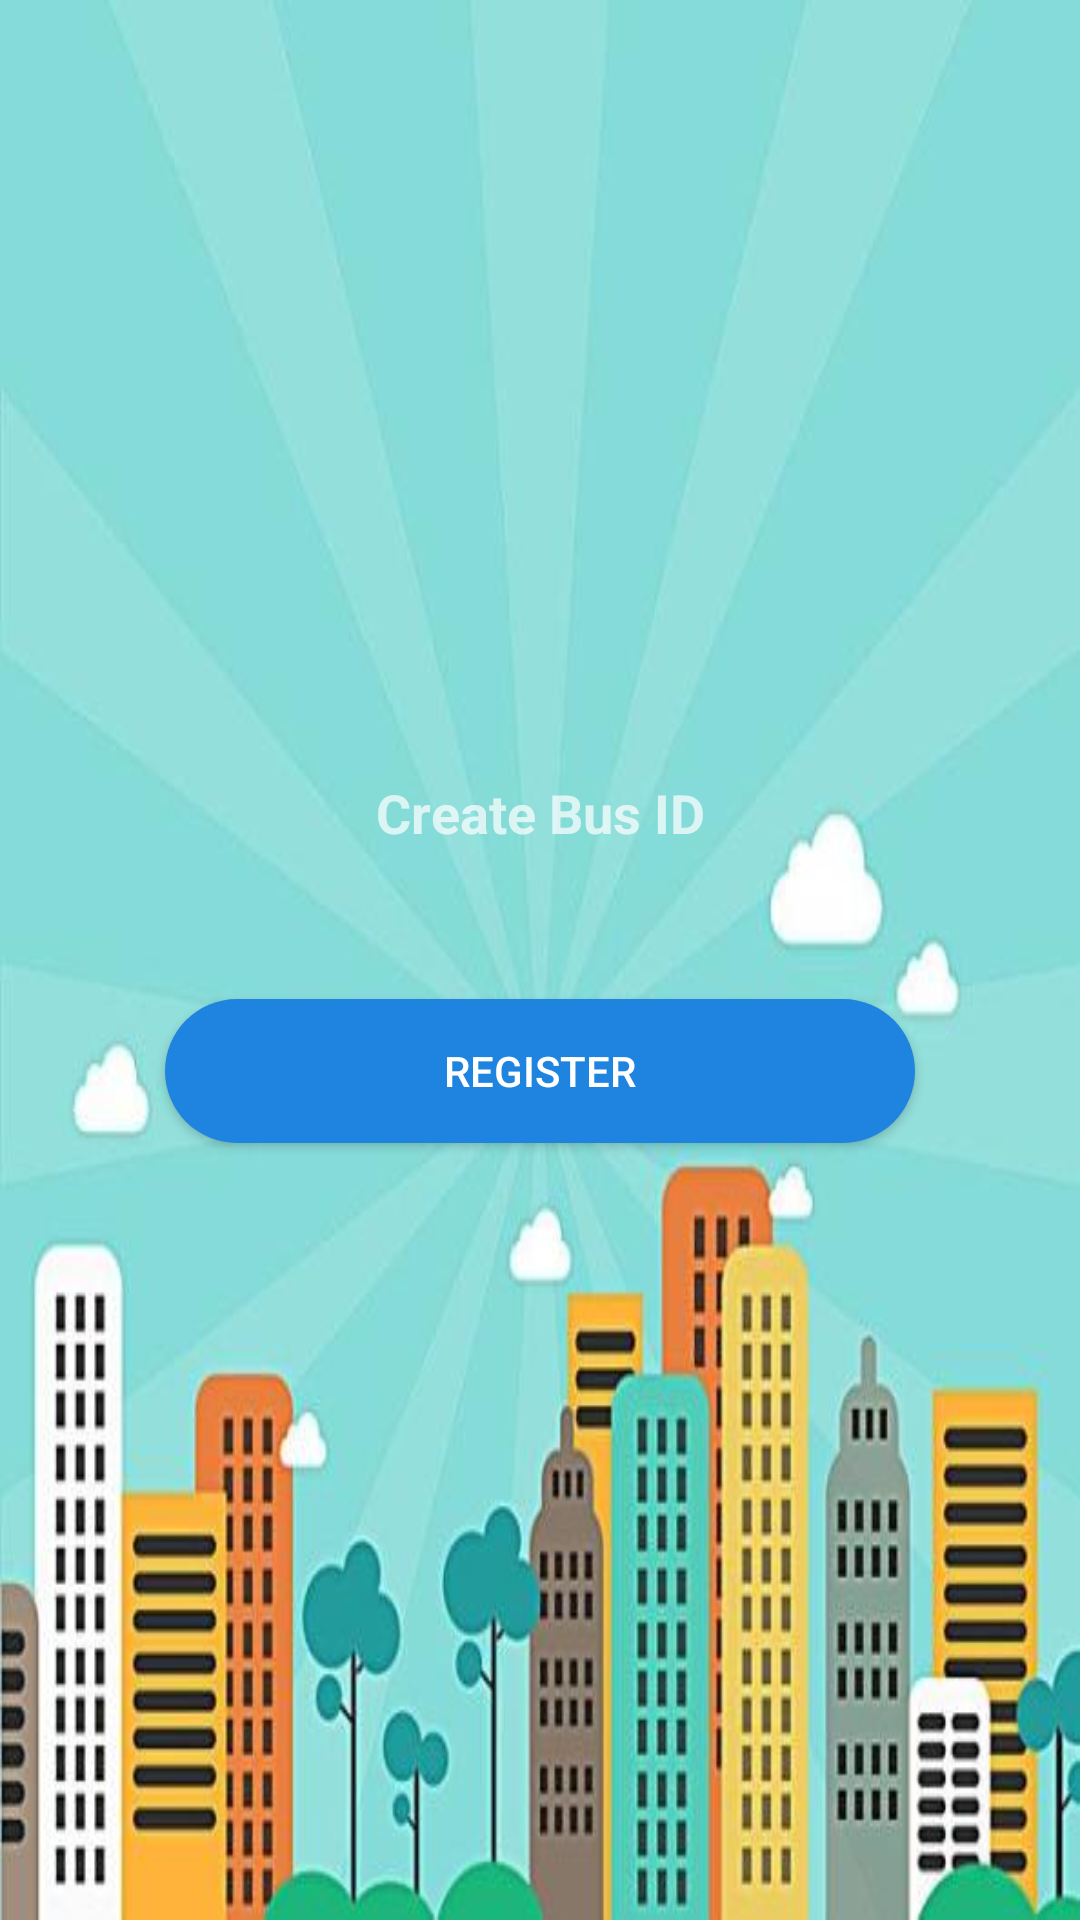

Produce the Android XML layout that renders to this screen, including the resource entries it uses.
<!-- AndroidManifest.xml: application theme Theme.AppCompat.NoActionBar -->
<!-- res/layout/activity_generator.xml -->
<?xml version="1.0" encoding="utf-8"?>
<RelativeLayout xmlns:android="http://schemas.android.com/apk/res/android"
    xmlns:app="http://schemas.android.com/apk/res-auto"
    xmlns:tools="http://schemas.android.com/tools"
    android:layout_width="match_parent"
    android:layout_height="match_parent">

    <LinearLayout
        android:id="@+id/mbackground"
        android:layout_width="match_parent"
        android:layout_height="match_parent"
        android:background="@drawable/ban"
        android:gravity="center"
        android:orientation="vertical">

        <TextView
            android:id="@+id/textView"
            android:layout_width="250dp"
            android:layout_height="wrap_content"
            android:gravity="center"
            android:text="Create Bus ID"
            android:textAppearance="@style/TextAppearance.AppCompat.Medium"
            android:textStyle="bold"
            app:drawableTint="#171515" />

        <TextView
            android:id="@+id/IdCodeText"
            android:layout_width="match_parent"
            android:layout_height="50dp"
            android:fontFamily="@font/amaranth"
            android:gravity="center"
            android:textSize="25sp" />

        <Button
            android:id="@+id/generateButton"
            android:layout_width="250dp"
            android:layout_height="wrap_content"
            android:background="@drawable/roundbutton"
            android:text="Register" />

    </LinearLayout>
</RelativeLayout>
<!-- resources referenced by this layout -->
<resources>
  <!-- drawable ban: jpg bitmap (drawable-v24, 36271 bytes) -->
  <!-- drawable roundbutton (drawable) -->
  <?xml version="1.0" encoding="utf-8"?>
  <shape xmlns:android="http://schemas.android.com/apk/res/android">
      <corners  android:radius="50dp"/>
      <solid android:color="#1f83e0"></solid>
  </shape>
</resources>
